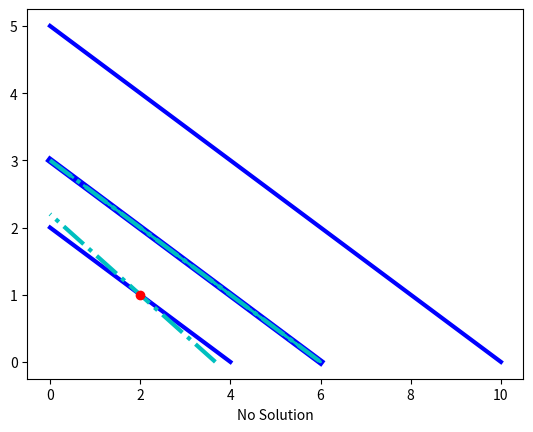

Python code for this plot:
# Makes Python package NumPy available using import method
import numpy as np
# %load_ext autoreload
# %autoreload 2
# %matplotlib inline

#|%%--%%| <VNmIWxhjqI|7HsM4NfWGc>
"""°°°
# Linear Combination

In this notebook you will learn how to solve linear combination problems using the python package [NumPy](http://www.numpy.org/) and its linear algebra subpackage [linalg](https://docs.scipy.org/doc/numpy-1.13.0/reference/routines.linalg.html). This lab is provided to prepare you for the linear algebra you will be using in Neural Networks.

## Determining a Vector's span

From the lesson on linear combination, recall that the set of all possible vectors that you can reach with a linear combination of a given pair of vectors is called the span of those two vectors. Let's say we are given the pair of vectors $\vec{v}$ and $\vec{w}$, and we want to determine if a third vector $\vec{t}$ is within their span. If vector $\vec{t}$ is determined to be within their span, this means that $\vec{t}$ can be written as a linear combination of the pair of vectors $\vec{v}$ and $\vec{w}$.

This could be written as:

$\hspace{1cm}a\vec{v} + b\vec{w} = \vec{t}$,$\hspace{0.3cm}$where $\vec{v}$ and $\vec{w}$ are multiplied by scalars $a$ and $b$ and then added together to produce vector $\vec{t}$.

$\hspace{1.2cm}$*Equation 1*

This means if we can find a set of values for the scalars $a$ and $b$ that make *equation 1* true, then $\vec{t}$ is within the span of $\vec{v}$ and $\vec{w}$. Otherwise, if there is **no** set of values of the scalars $a$ and $b$ that make *equation 1* true, then $\vec{t}$ is **not** within their span.


°°°"""
# |%%--%%| <7HsM4NfWGc|MhtNocTESx>
"""°°°

We can determine a vector's span computationally using NumPy's linear algebra subpackage [linalg](https://docs.scipy.org/doc/numpy-1.13.0/reference/routines.linalg.html). Below we will go through an example below.

If the vectors have the following values:

$\hspace{1cm}\vec{v} = \begin{bmatrix} 1\\ 3\end{bmatrix}$
$\hspace{0.3cm}\vec{w} = \begin{bmatrix} 2\\ 5\end{bmatrix}$
$\hspace{0.3cm}\vec{t} = \begin{bmatrix} 4\\ 11\end{bmatrix}$

We can rewrite $a\vec{v} + b\vec{w} = \vec{t}$ as:

$\hspace{1cm} a \begin{bmatrix} 1\\ 3\end{bmatrix} + b \begin{bmatrix} 2\\ 5\end{bmatrix} = \begin{bmatrix} 4\\ 11\end{bmatrix}$

In a linear algebra class you might have solved this problem by hand, using reduced row echelon form and rewriting *equation 1* as the augmented matrix. We have provided the augmented matrix for *equation 1* below.

$
\hspace{1cm}
\left[
\begin{array}{cc|c}
1 & 2  & 4 \\
3 & 5 & 11 \\
\end{array}
\right]
$

Notice that the augmented matrix's right side contains the vector $\vec{t}$. This is the vector that we are trying to determine if it's contained within the span of the other vectors, $\vec{v}$ and $\vec{w}$. Those other vectors whose span we are checking, compose the left side of the augmented matrix.
°°°"""
# |%%--%%| <MhtNocTESx|0zouvcZ0ZV>
"""°°°
## Determining Span Computationally
Instead of solving the problem by hand, we are going to solve this problem computationally using NumPy's linear algebra subpackage ([linalg](https://docs.scipy.org/doc/numpy-1.13.0/reference/routines.linalg.html)) .

**Steps to Determine a Vector's Span Computationally**:

1. Make the [NumPy](http://www.numpy.org/) Python package available using the import method
&nbsp;
2. Create right and left sides of the augmented matrix
    1. Create a [NumPy vector](https://docs.scipy.org/doc/numpy-1.13.0/user/basics.creation.html) $\vec{t}$ to represent the right side of the augmented matrix.
    2. Create a [NumPy matrix](https://docs.scipy.org/doc/numpy-1.13.0/user/basics.creation.html) named $vw$ that represents the left side of the augmented matrix ($\vec{v}$ and $\vec{w}$)
    &nbsp;
3. Use NumPy's [**linalg.solve** function](https://docs.scipy.org/doc/numpy-1.13.0/reference/generated/numpy.linalg.solve.html#numpy.linalg.solve) to check a vector's span computationally by solving for the scalars that make the equation true. For this lab you will be using the *__check_vector_span__* function you will defined below.

With the Python code below, you will have completed steps **1** and **2** from the list above.
°°°"""
# |%%--%%| <0zouvcZ0ZV|gwkfzv1yvu>

# Creates matrix t (right side of the augmented matrix).
t = np.array([4, 11])

# Creates matrix vw (left side of the augmented matrix).
vw = np.array([[1,2],[3,5]])

# Prints vw and t
print("\nMatrix `vw`:", vw, "\nVector `t`:", t, sep="\n")

# |%%--%%| <gwkfzv1yvu|2Zpbzjg0kH>
"""°°°
### TODO: Check Vector's Span with *__linalg.solve__* function
You will be using NumPy's [**linalg.solve** function](https://docs.scipy.org/doc/numpy-1.13.0/reference/generated/numpy.linalg.solve.html#numpy.linalg.solve)
to check if vector $\vec{t}$ is within the span of the other two vectors, $\vec{v}$ and $\vec{w}$. To complete this task, you will be inserting your code into the function *__check_vector_span__* that is defined in the coding cell below.

**Note the Following**:
- Use the [**linalg.solve** function](https://docs.scipy.org/doc/numpy-1.13.0/reference/generated/numpy.linalg.solve.html#numpy.linalg.solve) to solve for the scalars (**vector_of_scalars**) that will make *equation 1* above
**true**, *ONLY* when the vector that's being checked (**vector_to_check**) is within the span of the other vectors (**set_of_vectors**).


- *Otherwise*, the vector (**vector_to_check**) is **not** within the span and an empty vector is returned.


Below you will find the definitions of the parameters and returned variable to help you with this task.

- **Function Parameters:**
    - **set_of_vectors** is the left side of the augmented matrix. This parameter represents the set of vectors (e.g. $\vec{v}$ and $\vec{w}$) whose span you are checking.
    - **vector_to_check** is the right side of the augmented matrix. This parameter represents the vector (e.g. $\vec{t}$) that's checked to see if it's within the span of the vectors in **set_of_vectors**.


- **Returned variable:**
    - **vector_of_scalars** contains the scalars that will solve the equations **"if"** the checked vector is within the span of the set of vectors. Otherwise, this will be an empty vector.

With the Python code below, you will be completing step **3** of *determine a vector's span computationally*. In the code below (see *__TODO:__*), you will need to replace **None** below with code that uses [**linalg.solve** function](https://docs.scipy.org/doc/numpy-1.13.0/reference/generated/numpy.linalg.solve.html#numpy.linalg.solve) to solve for the scalars (*vector_of_scalars*).
°°°"""
# |%%--%%| <2Zpbzjg0kH|OfCcUhAsNH>

def check_vector_span(set_of_vectors, vector_to_check):
    # Creates an empty vector of correct size
    vector_of_scalars = np.asarray([None]*set_of_vectors.shape[0])

    # Solves for the scalars that make the equation true if vector is within the span
    try:
        vector_of_scalars = np.linalg.solve(vw, t)
        if not vector_of_scalars is None:
            print("\nVector is within span.\nScalars in s:", vector_of_scalars)
    # Handles the cases when the vector is NOT within the span
    except Exception as exception_type:
        if str(exception_type) == "Singular matrix":
            print("\nNo single solution\nVector is NOT within span")
        else:
            print("\nUnexpected Exception Error:", exception_type)
    return vector_of_scalars


# |%%--%%| <OfCcUhAsNH|S2e7niFHZL>
"""°°°
### Checking *check_vector_span* by Solving for Scalars
Let's see if $\vec{t}$ is within the span of vectors $\vec{v}$ and $\vec{w}$ and check the code you added to the *check_vector_span* function above.

*Notice that*:

- There is code added to check two additional sets of vectors (see the additional vectors below).


- To *run* your code:
    - Click on the Save icon (disk icon right under *'File'* in the menu bar above), to save your work.
    - Select *'Kernel'* and *'Restart & Run All'*, to run your code.


The second set of vectors have the follwing values and augmented matrix:

$\hspace{1cm}\vec{v2} = \begin{bmatrix} 1\\ 2\end{bmatrix}$
$\hspace{0.3cm}\vec{w2} = \begin{bmatrix} 2\\ 4\end{bmatrix}$
$\hspace{0.3cm}\vec{t2} = \begin{bmatrix} 6\\ 12\end{bmatrix}$  $\hspace{0.9cm}
\left[
\begin{array}{cc|c}
1 & 2  & 6 \\
2 & 4 & 12 \\
\end{array}
\right]
$

The third set of vectors have the follwing values and augmented matrix:

$\hspace{1cm}\vec{v3} = \begin{bmatrix} 1\\ 1\end{bmatrix}$
$\hspace{0.3cm}\vec{w3} = \begin{bmatrix} 2\\ 2\end{bmatrix}$
$\hspace{0.3cm}\vec{t3} = \begin{bmatrix} 6\\ 10\end{bmatrix}$  $\hspace{0.9cm}
\left[
\begin{array}{cc|c}
1 & 2  & 6 \\
1 & 2 & 10 \\
\end{array}
\right]
$

With the Python code below, you will be checking the function you created with step **3** of *determine a vector's span computationally*.
°°°"""
# |%%--%%| <S2e7niFHZL|xgd5w2Upri>

# Call to check_vector_span to check vectors in Equation 1
print("\nEquation 1:\n Matrix vw:", vw, "\nVector t:", t, sep="\n")
s = check_vector_span(vw,t)

# Call to check a new set of vectors vw2 and t2
vw2 = np.array([[1, 2], [2, 4]])
t2 = np.array([6, 12])
print("\nNew Vectors:\n Matrix vw2:", vw2, "\nVector t2:", t2, sep="\n")
# Call to check_vector_span
s2 = check_vector_span(vw2,t2)

# Call to check a new set of vectors vw3 and t3
vw3 = np.array([[1, 2], [1, 2]])
t3 = np.array([6, 10])
print("\nNew Vectors:\n Matrix vw3:", vw3, "\nVector t3:", t3, sep="\n")
# Call to check_vector_span
s3 = check_vector_span(vw3,t3)


# |%%--%%| <xgd5w2Upri|fUU3nNq1ee>
"""°°°
### Solution for Checking *check_vector_span* by Solving for Scalars
Your output from above should match the output below. If you need any help or want to check your answer, feel free to check out the solution notebook by clicking [here](linearCombinationSolution.ipynb).

You will notice that with *Equation 1*, $a\vec{v} + b\vec{w} = \vec{t}$, vector $\vec{t}$ was within the span of $\vec{v}$ and $\vec{w}$ such that scalars had the following values $a = 2$ and $b = 1$:

$\hspace{1cm} 2 \begin{bmatrix} 1\\ 3\end{bmatrix} + 1 \begin{bmatrix} 2\\ 5\end{bmatrix} = \begin{bmatrix} 4\\ 11\end{bmatrix}$

You will also notice that both the two new sets of vectors $\vec{t2}$ and $\vec{t3}$ were **not** within the span; such that, there were no value of the scalars that would provide a solution to the equation.


<img src="linearCombinationAnswer1.png" height=270 width=676>


### Solution Video for Checking *check_vector_span* by Solving for Scalars
The solution video can be found in the **Linear Combination Lab Solution** section. You may want to open another browser window to allow you to easily toggle between the Vector's Lab Jupyter Notebook and the solution videos for this lab.
°°°"""
# |%%--%%| <fUU3nNq1ee|O36YhfnPWs>
"""°°°
## System of Equations
All the cases that we tested above could have also been written as a system of two equations, where we are trying to solve for the values of the scalars that make both equations true. For the system of equations, scalar $a$ becomes $x$ and scalar $b$ becomes $y$.

So *Equation 1*, $a\vec{v} + b\vec{w} = \vec{t}$, which could be written as:

$\hspace{1cm} a \begin{bmatrix} 1\\ 3\end{bmatrix} + b \begin{bmatrix} 2\\ 5\end{bmatrix} = \begin{bmatrix} 4\\ 11\end{bmatrix}$, where $a = 2$ and $b = 1$

Becomes the following system of two equations that is written as:

$\hspace{1cm} \begin{array}{rcl} x + 2y & = & 4 \\ 3x + 5y  & = & 11 \end{array}$, where $x = 2$ and $y = 1$

*__Notice that__*:

- The vectors $\vec{v}$ and $\vec{w}$ become the coefficients on the *left* side of both equations.

- The vector $\vec{t}$ become the solution on the *right* side of both equations.

- The scalar $a$ becomes the variable $x$ and the scalar $b$ becomes variable $y$ in both equations.

- Each of the equations can be represented by a line plotted in two dimensions.


Systems of equations always result in *one* of *three* possible solutions. One occurs when the vector is within the span and there's a solution, like with the example above. The other two cases can occur when the vector is **not** within span. Below we describe each of the three cases.


### Case 1 - Single solution
We could have considered *Equation 1* as the following system of two equations:

$\hspace{1cm} \begin{array}{rcl} x + 2y & = & 4 \\ 3x + 5y  & = & 11 \end{array}$, where $x = 2$ and $y = 1$

We would have used the same method to solve this system of equations for $x$ and $y$, as we did to determine vector $\vec{t}$'s span. This means when the vector is within the span, there is a single solution to the system of equations. This single solution graphically is represented where the lines intersect (the red dot on the graph below).
°°°"""
# |%%--%%| <O36YhfnPWs|aVTtxoqOms>

# %matplotlib inline
import matplotlib.pyplot as plt
plt.plot([4,0],[0,2],'b',linewidth=3)
plt.plot([3.6667,0],[0,2.2],'c-.',linewidth=3)
plt.plot([2],[1],'ro',linewidth=3)
plt.xlabel('Single Solution')
plt.show()

# |%%--%%| <aVTtxoqOms|aAelpcbq70>
"""°°°
### Case 2 - Infinite Solutions
The second case is when there are infinite values that the scalars could have taken because at least two of the equations are redundant. In our case, our only two equations are redundant and they represent the same line (see graph below).

This second case is represented by $vw2$ and $t2$ where:

$\hspace{1cm} \begin{array}{rcl} x + 2y & = & 6 \\ 2x + 4y  & = & 12 \end{array}$, where **any** $x$ and $y$ makes this *__true__* because the equations are redundant.
°°°"""
# |%%--%%| <aAelpcbq70|hHaRLqNWDG>

import matplotlib.pyplot as plt
plt.plot([6,0],[0,3],'b',linewidth=5)
plt.plot([1,4,6,0],[2.5,1,0,3],'c-.',linewidth=2)
plt.xlabel('Redundant Equations')
plt.show()

# |%%--%%| <hHaRLqNWDG|IyNc8fE06E>
"""°°°
### Case 3 - No Solution
The third case is that there are **no** values that the scalars could have taken that would have simutaneously solved all equations.
In our case, our only two equations are represented by parallel lines because they have no solution (see graph below).

This third case is represented by $vw3$ and $t3$ where:

$\hspace{1cm} \begin{array}{rcl} x + 2y & = & 6 \\ x + 2y  & = & 10 \end{array}$, where **no** $x$ and $y$ make this true.
°°°"""
# |%%--%%| <IyNc8fE06E|vlKjVGd0nv>

import matplotlib.pyplot as plt
plt.plot([10,0],[0,5],'b',linewidth=3)
plt.plot([0,6],[3,0],'c-.',linewidth=3)
plt.xlabel('No Solution')
plt.show()

# |%%--%%| <vlKjVGd0nv|Zf6AXtzKjb>
"""°°°
### Importance of the Lab

Understanding how to check a vector's span and how to solve a system of equations are important foundations for solving more complex problems we will work with in AI.
°°°"""
